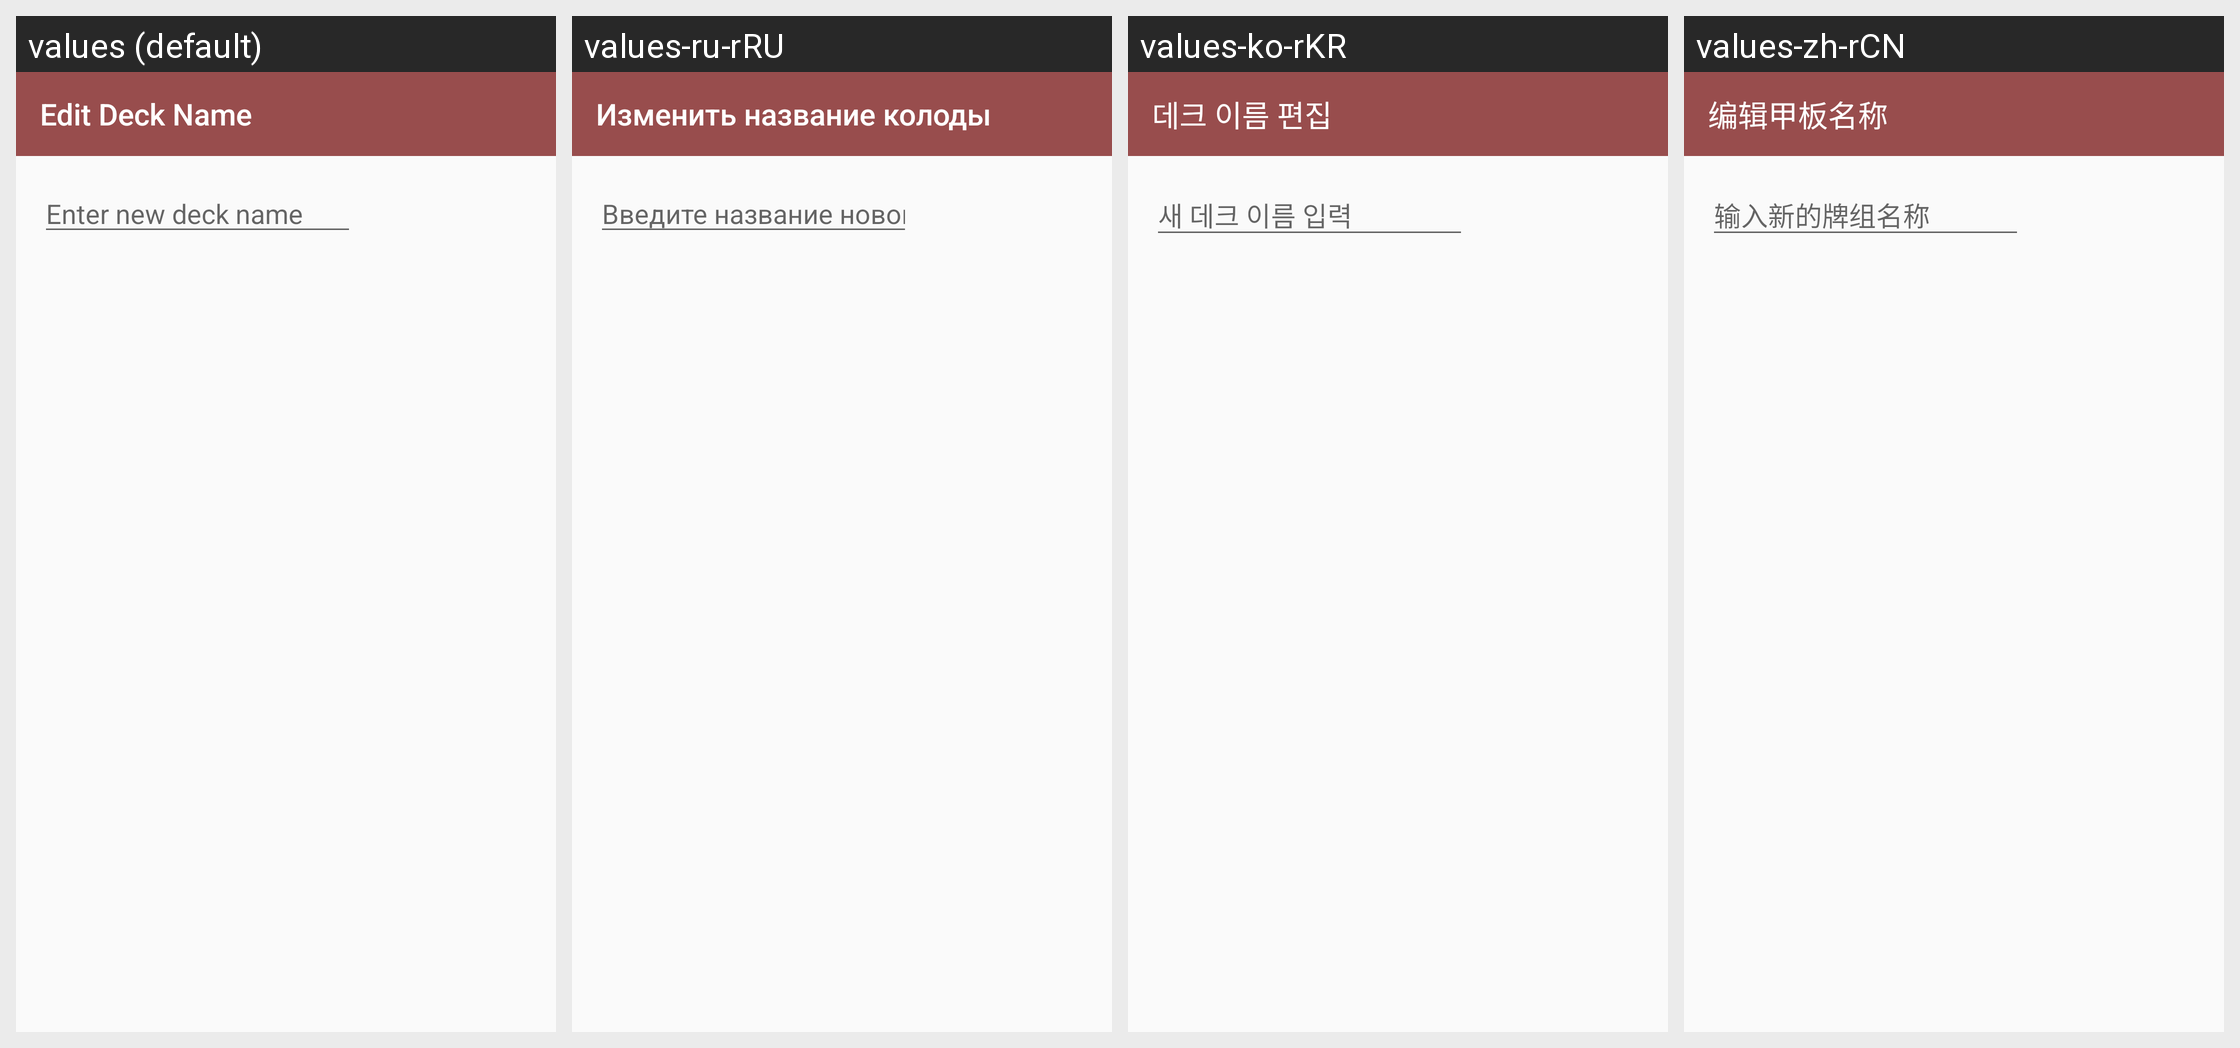

Locale-by-locale string values for the Android screen shown in this grid:
Android screen res/layout/edit_deck_name_dialog.xml rendered under 4 locales, left to right: values (default), values-ru-rRU, values-ko-rKR, values-zh-rCN. Device: Nexus 5 (rendered at 1080×1920; each locale shown at half size, 540×960, under a caption strip naming it); theme AppTheme.
Strings drawn on this screen, with the default value and each locale's value (text and hints the layout hard-codes, and strings that could not be matched under every locale, appear in the picture but are not listed):

edit_deck_name_hint
  values: Enter new deck name
  values-ru-rRU: Введите название новой колоды
  values-ko-rKR: 새 데크 이름 입력
  values-zh-rCN: 输入新的牌组名称

action_edit_deck_name
  values: Edit Deck Name
  values-ru-rRU: Изменить название колоды
  values-ko-rKR: 데크 이름 편집
  values-zh-rCN: 编辑甲板名称
